Run: headless pygame with SDL's dummy video driver; simulated clock (each Clock.tick advances the game by its frame time, no real sleeping); random seed 0; keys injected as events and as key.get_pressed() state; no mouse input.
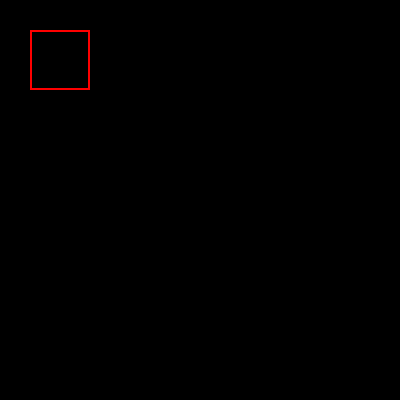
Frame 1 of 4 · flips 1–60 · no input
Frame 2 of 4 · flips 61–180 · tapped SPACE, RETURN · held RIGHT (→), D · screen unchanged from frame 1, image omitted
Frame 3 of 4 · flips 181–300 · held DOWN (↓), S · screen unchanged from frame 2, image omitted
Frame 4 of 4 · flips 301–420 · held LEFT (←), A, UP (↑), W · screen unchanged from frame 3, image omitted

The pygame program that drew these frames:

import pygame
import sys

pygame.init()
display = pygame.display.set_mode((400,400))
color = (255,0,0)
pygame.draw.rect(display,color, pygame.Rect(30,30,60,60),2)

while True:
    for event in pygame.event.get():
        if event.type==pygame.QUIT:
            sys.exit()
            pygame.quit()
    pygame.display.flip()
